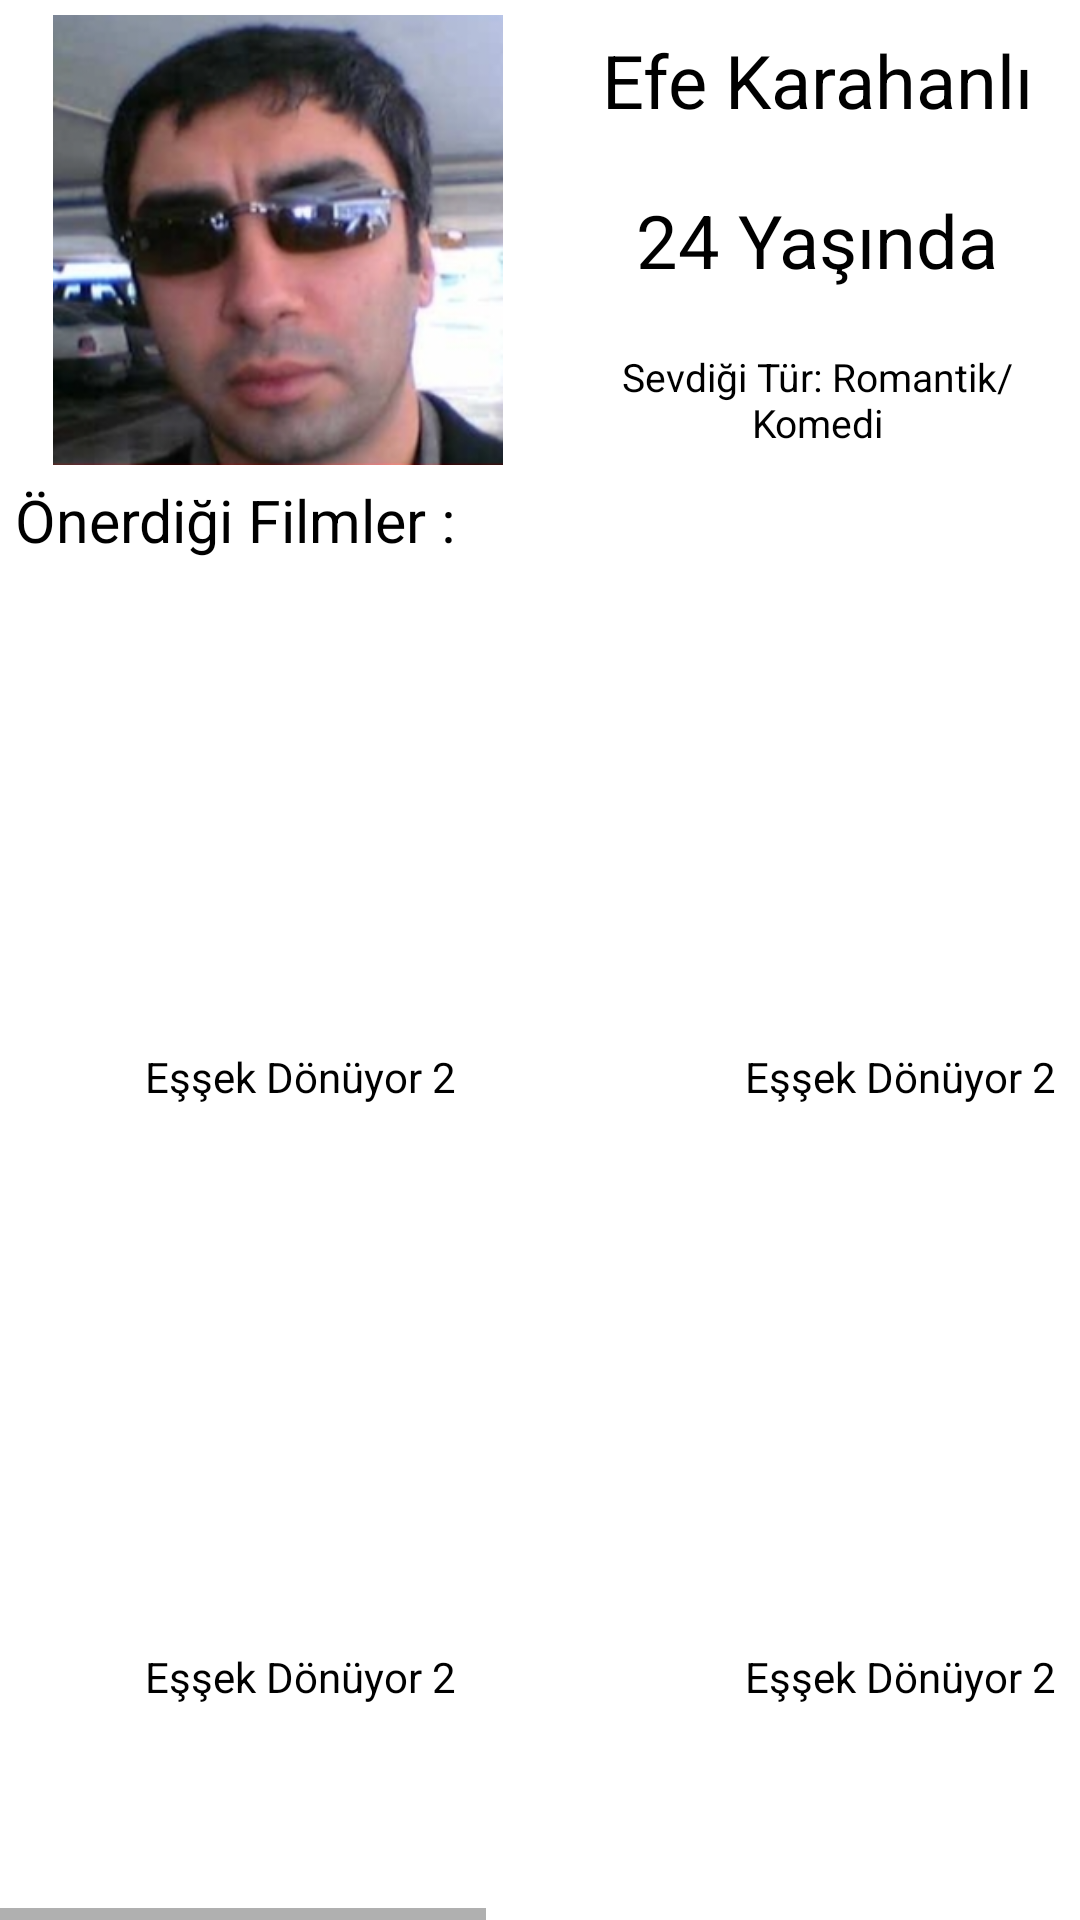

Produce the Android XML layout that renders to this screen, including the resource entries it uses.
<!-- AndroidManifest.xml: application theme Theme.MovieAdvisor -->
<!-- res/layout/activity_user_profile.xml -->
<?xml version="1.0" encoding="utf-8"?>
<androidx.constraintlayout.widget.ConstraintLayout xmlns:android="http://schemas.android.com/apk/res/android"
    xmlns:app="http://schemas.android.com/apk/res-auto"
    xmlns:tools="http://schemas.android.com/tools"
    android:layout_width="match_parent"
    android:layout_height="match_parent"
    tools:context=".UserProfileActivity">


    <LinearLayout
        android:id="@+id/mainVertical"
        android:weightSum="4"
        android:layout_width="match_parent"
        android:layout_height="match_parent"
        android:orientation="vertical"
        app:layout_constraintEnd_toEndOf="parent"
        app:layout_constraintTop_toTopOf="parent">

        <LinearLayout

            android:id="@+id/firstHorizontal"
            android:layout_width="match_parent"
            android:layout_height="0dp"
            android:orientation="horizontal"
            android:layout_weight="1"
            android:weightSum="2"
            >

            <ImageView
                android:id="@+id/userProfile"
                android:src="@drawable/polat"
                android:layout_width="0dp"
                android:layout_height="match_parent"
                android:layout_margin="5dp"
                android:layout_weight="1"
                ></ImageView>
            <LinearLayout
                android:orientation="vertical"
                android:id="@+id/infosLinear"
                android:layout_width="0dp"
                android:layout_height="match_parent"
                android:layout_weight="1"
                android:weightSum="3">

                <TextView
                    android:id="@+id/fullNameText"
                    android:layout_width="match_parent"
                    android:layout_height="0dp"
                    android:layout_margin="10dp"
                    android:layout_weight="1"
                    android:textColor="@color/black"
                    android:autoSizeTextType="uniform"
                    android:text="Efe Karahanlı"
                    android:textAlignment="center">

                </TextView>
                <TextView
                    android:id="@+id/ageText"
                    android:text="24 Yaşında"
                    android:layout_width="match_parent"
                    android:layout_height="0dp"
                    android:textColor="@color/black"
                    android:textAlignment="center"
                    android:layout_margin="10dp"
                    android:autoSizeTextType="uniform"
                    android:layout_weight="1"
                    >

                </TextView>
                <TextView
                    android:id="@+id/genresText"
                    android:text="Sevdiği Tür: Romantik/Komedi"
                    android:layout_width="match_parent"
                    android:layout_height="0dp"
                    android:textColor="@color/black"
                    android:textAlignment="center"
                    android:layout_margin="10dp"
                    android:autoSizeTextType="uniform"
                    android:layout_weight="1">

                </TextView>

            </LinearLayout>



        </LinearLayout>
<LinearLayout
    android:id="@+id/firstVertical"
    android:orientation="vertical"
    android:layout_width="match_parent"
    android:layout_height="0dp"
    android:layout_weight="3"
    android:weightSum="18">



    <LinearLayout
        android:id="@+id/secondHorizontal"
        android:orientation="horizontal"
        android:layout_width="match_parent"
        android:layout_height="0dp"
        android:layout_weight="1"
        android:weightSum="2">

        <TextView
            android:id="@+id/filmlerText"
            android:layout_width="0dp"
            android:layout_marginLeft="5dp"
            android:textColor="@color/black"
            android:autoSizeTextType="uniform"
            android:text="Önerdiği Filmler :"
            android:layout_height="match_parent"
            android:layout_weight="1"></TextView>
    </LinearLayout>

    <HorizontalScrollView
        android:layout_width="match_parent"
        android:layout_height="0dp"
        android:layout_weight="17">

        <GridLayout
            android:id="@+id/filmlerLayout"
            android:layout_width="match_parent"
            android:layout_height="match_parent"
            android:columnCount="12"
            android:rowCount="2">


            <LinearLayout
                android:id="@+id/filmLayout"
                android:layout_width="200dp"
                android:layout_height="200dp"
                android:layout_row="0"
                android:layout_column="0"
                android:orientation="vertical"
                android:weightSum="10">

                <ImageView
                    android:id="@+id/essekView"
                    android:layout_width="wrap_content"
                    android:layout_height="0dp"
                    android:layout_weight="9"
                    tools:src="@drawable/essek" />

                <TextView
                    android:layout_width="match_parent"
                    android:layout_height="wrap_content"
                    android:layout_weight="1"
                    android:text="Eşşek Dönüyor 2"
                    android:textAlignment="center"
                    android:textColor="@color/black"></TextView>

            </LinearLayout>

            <LinearLayout
                android:id="@+id/film2Layout"
                android:layout_width="200dp"
                android:layout_height="200dp"
                android:layout_row="0"
                android:layout_column="1"
                android:orientation="vertical"
                android:weightSum="10">

                <ImageView
                    android:id="@+id/essek2View"
                    android:layout_width="wrap_content"
                    android:layout_height="0dp"
                    android:layout_weight="9"
                    tools:src="@drawable/essek" />

                <TextView
                    android:layout_width="match_parent"
                    android:layout_height="wrap_content"
                    android:layout_weight="1"
                    android:text="Eşşek Dönüyor 2"
                    android:textAlignment="center"
                    android:textColor="@color/black"></TextView>

            </LinearLayout>
            <LinearLayout
                android:id="@+id/film3Layout"
                android:layout_width="200dp"
                android:layout_height="200dp"
                android:layout_row="0"
                android:layout_column="3"
                android:orientation="vertical"
                android:weightSum="10">

                <ImageView
                    android:id="@+id/essek3View"
                    android:layout_width="wrap_content"
                    android:layout_height="0dp"
                    android:layout_weight="9"
                    tools:src="@drawable/essek" />

                <TextView
                    android:layout_width="match_parent"
                    android:layout_height="wrap_content"
                    android:layout_weight="1"
                    android:text="Eşşek Dönüyor 2"
                    android:textAlignment="center"
                    android:textColor="@color/black"></TextView>

            </LinearLayout>

            <LinearLayout
                android:id="@+id/film4Layout"
                android:layout_width="200dp"
                android:layout_height="200dp"
                android:layout_row="1"
                android:layout_column="0"
                android:orientation="vertical"
                android:weightSum="10">

                <ImageView
                    android:id="@+id/essek4View"
                    android:layout_width="wrap_content"
                    android:layout_height="0dp"
                    android:layout_weight="9"
                    tools:src="@drawable/essek" />

                <TextView
                    android:layout_width="match_parent"
                    android:layout_height="wrap_content"
                    android:layout_weight="1"
                    android:text="Eşşek Dönüyor 2"
                    android:textAlignment="center"
                    android:textColor="@color/black"></TextView>

            </LinearLayout>

            <LinearLayout
                android:id="@+id/film5Layout"
                android:layout_width="200dp"
                android:layout_height="200dp"
                android:layout_row="1"
                android:layout_column="1"
                android:orientation="vertical"
                android:weightSum="10">

                <ImageView
                    android:id="@+id/essek5View"
                    android:layout_width="wrap_content"
                    android:layout_height="0dp"
                    android:layout_weight="9"
                    tools:src="@drawable/essek" />

                <TextView
                    android:layout_width="match_parent"
                    android:layout_height="wrap_content"
                    android:layout_weight="1"
                    android:text="Eşşek Dönüyor 2"
                    android:textAlignment="center"
                    android:textColor="@color/black"></TextView>

            </LinearLayout>

            <LinearLayout
                android:id="@+id/film6Layout"
                android:layout_width="200dp"
                android:layout_height="200dp"
                android:layout_row="1"
                android:layout_column="2"
                android:orientation="vertical"
                android:weightSum="10">

                <ImageView
                    android:id="@+id/essek6View"
                    android:layout_width="wrap_content"
                    android:layout_height="0dp"
                    android:layout_weight="9"
                    tools:src="@drawable/essek" />

                <TextView
                    android:layout_width="match_parent"
                    android:layout_height="wrap_content"
                    android:layout_weight="1"
                    android:text="Eşşek Dönüyor 2"
                    android:textAlignment="center"
                    android:textColor="@color/black"></TextView>

            </LinearLayout>
        </GridLayout>

    </HorizontalScrollView>


</LinearLayout>

    </LinearLayout>
</androidx.constraintlayout.widget.ConstraintLayout>
<!-- resources referenced by this layout -->
<resources>
  <!-- drawable essek: jpg bitmap (drawable, 55481 bytes) -->
  <!-- drawable polat: png bitmap (drawable, 173617 bytes) -->
  <style name="Theme.MovieAdvisor" parent="Theme.MaterialComponents.DayNight.DarkActionBar">
          
          <item name="colorPrimary">@color/purple_500</item>
          <item name="colorPrimaryVariant">@color/purple_700</item>
          <item name="colorOnPrimary">@color/white</item>
          
          <item name="colorSecondary">@color/teal_200</item>
          <item name="colorSecondaryVariant">@color/teal_700</item>
          <item name="colorOnSecondary">@color/black</item>
          
          <item name="android:statusBarColor" tools:targetApi="l">?attr/colorPrimaryVariant</item>
          
      </style>
  <!-- not gathered from this repository: default colours our renderer supplied (Android Studio template values) -->
  <color name="purple_500">#FF6200EE</color>
  <color name="purple_700">#FF3700B3</color>
  <color name="teal_200">#FF03DAC5</color>
  <color name="teal_700">#FF018786</color>
  <color name="black">#FF000000</color>
  <color name="white">#FFFFFFFF</color>
</resources>
